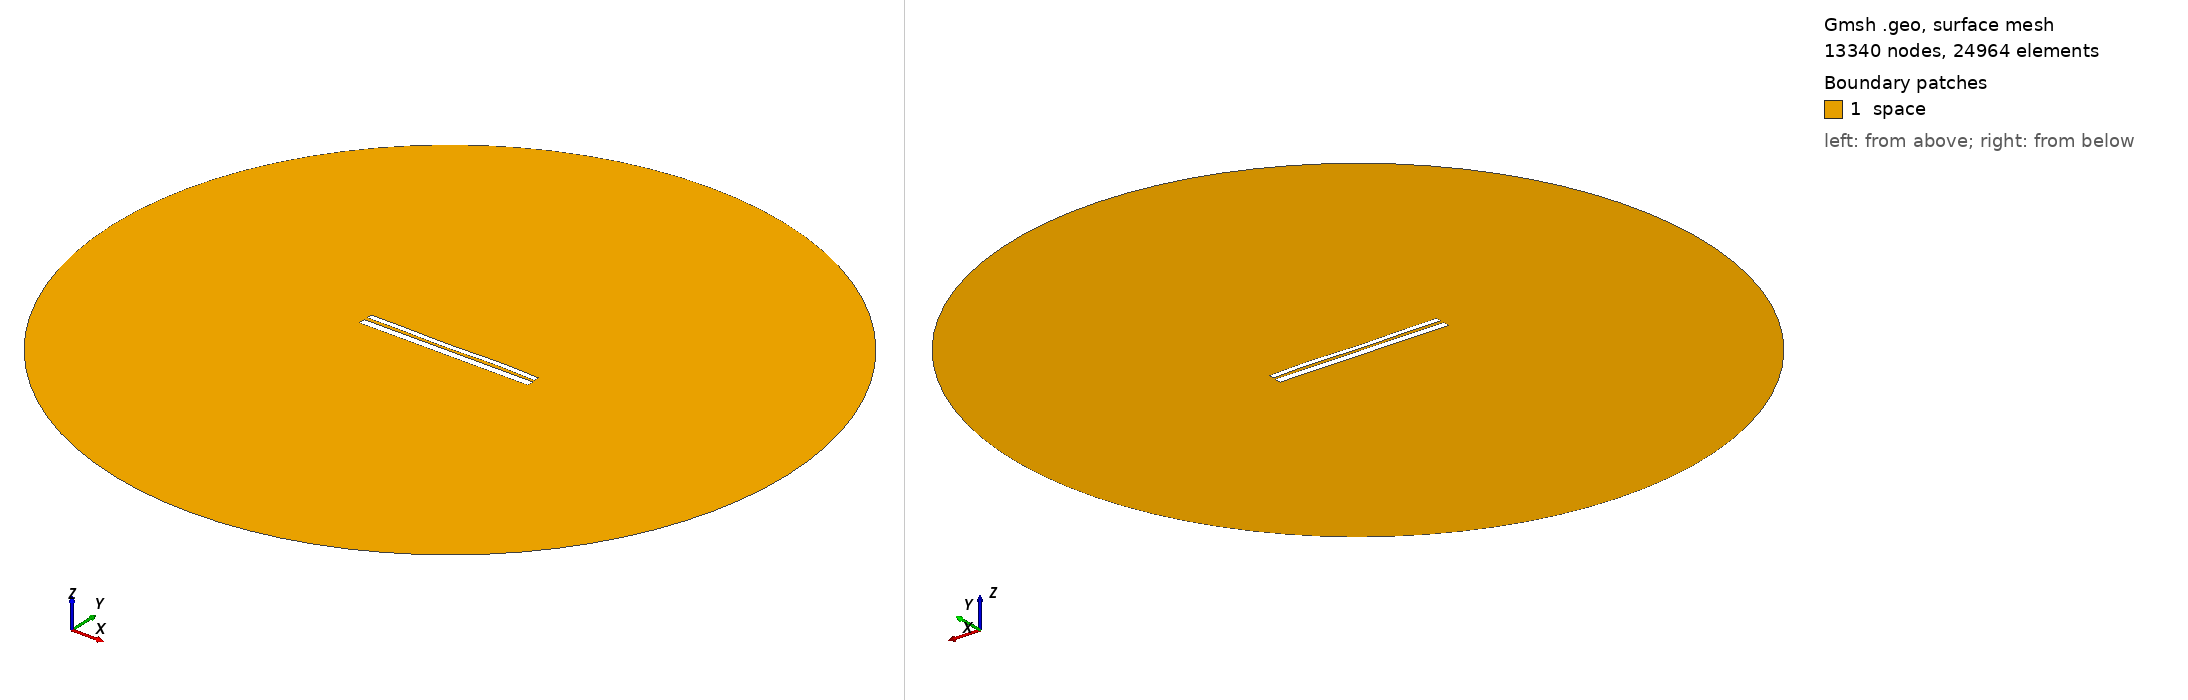

Gmsh geometry script, surface-meshed: 13340 nodes, 24964 surface elements. Boundary patches (legend numbers): 1 space. Left view from above one corner, right view from below the opposite corner. Legend entries are the model's physical surfaces. The drawing asked Gmsh for element sizes between 1% and 20% of the model's largest extent; the script's own settings can give other sizes.

=== 10030.geo (drawn) ===
//---------------------------------------
// Geometry kernel
//---------------------------------------

SetFactory("OpenCASCADE");



//---------------------------------------
// Parameters of the geometry
//---------------------------------------

// Overetch of the upper plate
overetch = 0.375;

// Distance between the plates
distance = 1.75;

// Discretization over the x axis (for the deformation)
nx = 50; 

// Length of the plate
L = 100 - overetch; 

// Number of modes
n = 4; 

// 1st mode coefficient
coeff(1) = -0.15;
beta(1) = 0.596864 * 3.1415926535 / L;

// 2nd mode coefficient
coeff(2) = -0.075;
beta(2) = 1.49418 * 3.1415926535 / L;

// 3rd mode coefficient
coeff(3) = -0.15;
beta(3) = 2.50025 * 3.1415926535 / L;

// 4th mode coefficient
coeff(4) = 0.15;
beta(4) = 3.49999 * 3.1415926535 / L;



//---------------------------------------
// Upper plate (deformed rectangle)
//---------------------------------------

// Coordiantes of the upper plate
xmin = -50;
xmax = 50 - overetch;

// Height of the upper plate
yheight = 4 - 2 * overetch;

// Indexes of the points
UpperID[] = {};
LowerID[] = {};
LeftID[] = {};
RightID[] = {};

// Point index
p = 1;

// Horizontal edges
For i In {1:nx}
    x = xmin + (i-1)*(xmax - xmin)/(nx-1);

    y_bottom = distance / 2 + overetch;
    For j In {1:n}
        C = (Cosh(beta(j)*L) + Cos(beta(j)*L)) / (Sinh(beta(j)*L) + Sin(beta(j)*L));
        y_bottom  = y_bottom + coeff(j) * (Cosh(beta(j)*(x+50)) - Cos(beta(j)*(x+50)) - C * (Sinh(beta(j)*(x+50)) - Sin(beta(j)*(x+50))));
    EndFor

    y_top = y_bottom + yheight;

    Point(p) = {x, y_top, 0, 1.0};
    UpperID[i] = p;
    p = p + 1;

    Point(p) = {x, y_bottom, 0, 1.0};
    LowerID[i] = p;
    p = p + 1;
EndFor

// Create point lists
UpperPts[] = {}; LowerPts[] = {};
For i In {1:nx}
  UpperPts[] += {UpperID[i]};
  LowerPts[] += {LowerID[i]};
EndFor

// Build splines
Spline(1) = {UpperPts[]};
Spline(2) = {LowerPts[]};
Line(3) = {LowerPts[nx-1], UpperPts[nx-1]};
Line(4) = {LowerPts[0], UpperPts[0]};

// Build the plane surface
Curve Loop(1) = {2, 3, -1, -4};
Plane Surface(1) = {1};



//---------------------------------------
// Lower plate (rectangle)
//---------------------------------------

// Vertices
Point(1001) = {-50, -1, 0, 1.0};
Point(1002) = { 50, -1, 0, 1.0};
Point(1003) = { 50,  -5, 0, 1.0};
Point(1004) = {-50,  -5, 0, 1.0};

// Edges
Line(5) = {1001, 1002};
Line(6) = {1002, 1003};
Line(7) = {1003, 1004};
Line(8) = {1004, 1001};

// Plane surface
Line Loop(2) = {5, 6, 7, 8};
Plane Surface(2) = {2}; 



//---------------------------------------
// Outer (fictious) boundary
//---------------------------------------

// Points
Point(1005) = {0, 0, 0};       // Center
Point(1006) = {200, 0, 0};     // Start point
Point(1007) = {0, 200, 0};     // 90 degrees
Point(1008) = {-200, 0, 0};    // 180 degrees
Point(1009) = {0, -200, 0};    // 270 degrees

// Circle arcs (each needs start, center, end)
Circle(9) = {1006, 1005, 1007};
Circle(10) = {1007, 1005, 1008};
Circle(11) = {1008, 1005, 1009};
Circle(12) = {1009, 1005, 1006};

// Plane surface for the entire domain
Curve Loop(3) = {9, 10, 11, 12};
Surface(3) = {3};

// Subtract the plates from the whole domain to obtain the actual domain where we want to solve the equations
BooleanDifference{ Surface{3}; Delete; }{ Surface{1}; Surface{2}; Delete; }




//---------------------------------------
// Transfinite Lines/Curves
//---------------------------------------

// Set the number of points on the boundaries
r = 7;

// Plates
Transfinite Curve {1, 2} = 50*r Using Progression 1;
Transfinite Curve {3, 4} = 2*r Using Progression 1;
Transfinite Line {5, 7} = 50*r Using Progression 1;
Transfinite Line {6, 8} = 2*r Using Progression 1;

// Outer boundary
Transfinite Line {9, 10, 11, 12} = 20 Using Progression 1;



//---------------------------------------
// Physical groups
//---------------------------------------                

// Physical curves (boundaries)
Physical Line("force_segment", 10) = {2};
Physical Line("upper_plate", 11) = {1, 3, 4};
Physical Line("lower_plate", 12) = {5, 6, 7, 8};
Physical Line("boundary", 20) = {9, 10, 11, 12};

// Physical Surfaces
Physical Surface("space", 30) = {3};



//---------------------------------------
// 6. Generate the Mesh
//---------------------------------------

// 2D mesh generation
Mesh 2;
